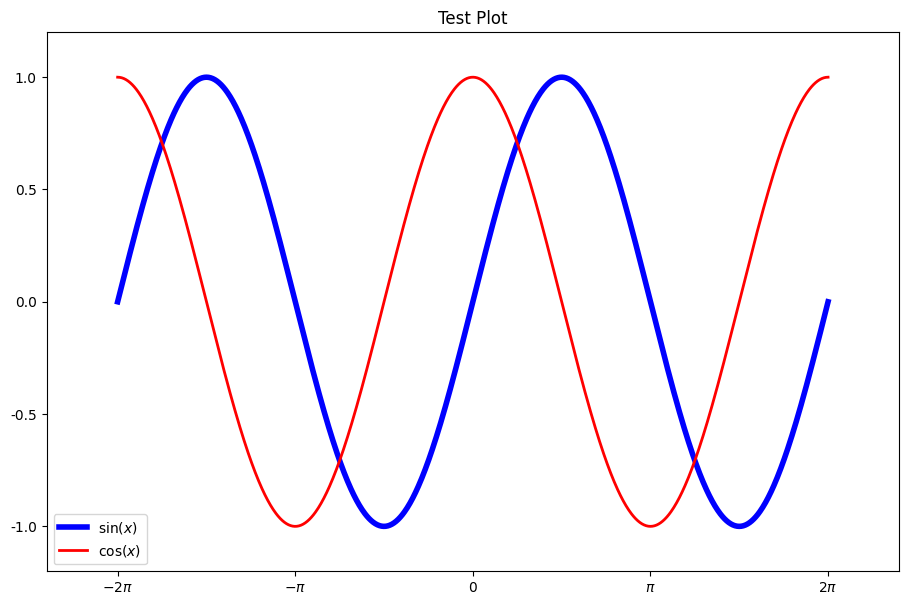

The matplotlib source for this figure:
import matplotlib
# %matplotlib inline
from matplotlib import pyplot
import numpy
pyplot.rcParams['font.family'] = 'IPAPGothic'

x = numpy.linspace(-numpy.pi * 2, numpy.pi * 2, 1024, endpoint=True)
y_sin = numpy.sin(x)
y_cos = numpy.cos(x)

# グラフサイズを変更する。単位はインチ
pyplot.figure(figsize=(11, 7))

pyplot.plot(x, y_sin, color='blue', linewidth=4.0, label=r'$\sin(x)$')
pyplot.plot(x, y_cos, color='red', linewidth=2.0, label=r'$\cos(x)$')

# x軸の最小値、最大値を、xの最小値、最大値の1.2倍とする
pyplot.xlim(x.min() * 1.2, x.max() * 1.2)
# y軸の最小値、最大値を、y_sinの最小値、最大値の1.2倍とする
pyplot.ylim(y_sin.min() * 1.2, y_sin.max() * 1.2)

# x軸の目盛設定、リストを与える
pyplot.xticks([-numpy.pi * 2, -numpy.pi, 0, numpy.pi, numpy.pi * 2],
		[r'$-2\pi$', r'$-\pi$', r'$0$', r'$\pi$', r'$2\pi$']) #上記のメモリに別名をつける
# y軸の目盛設定、リストを与える
pyplot.yticks([-1, -0.5, 0, 0.5, 1])

#凡例の追加
pyplot.legend()

#タイトル追加
pyplot.title('Test Plot')

pyplot.show()
